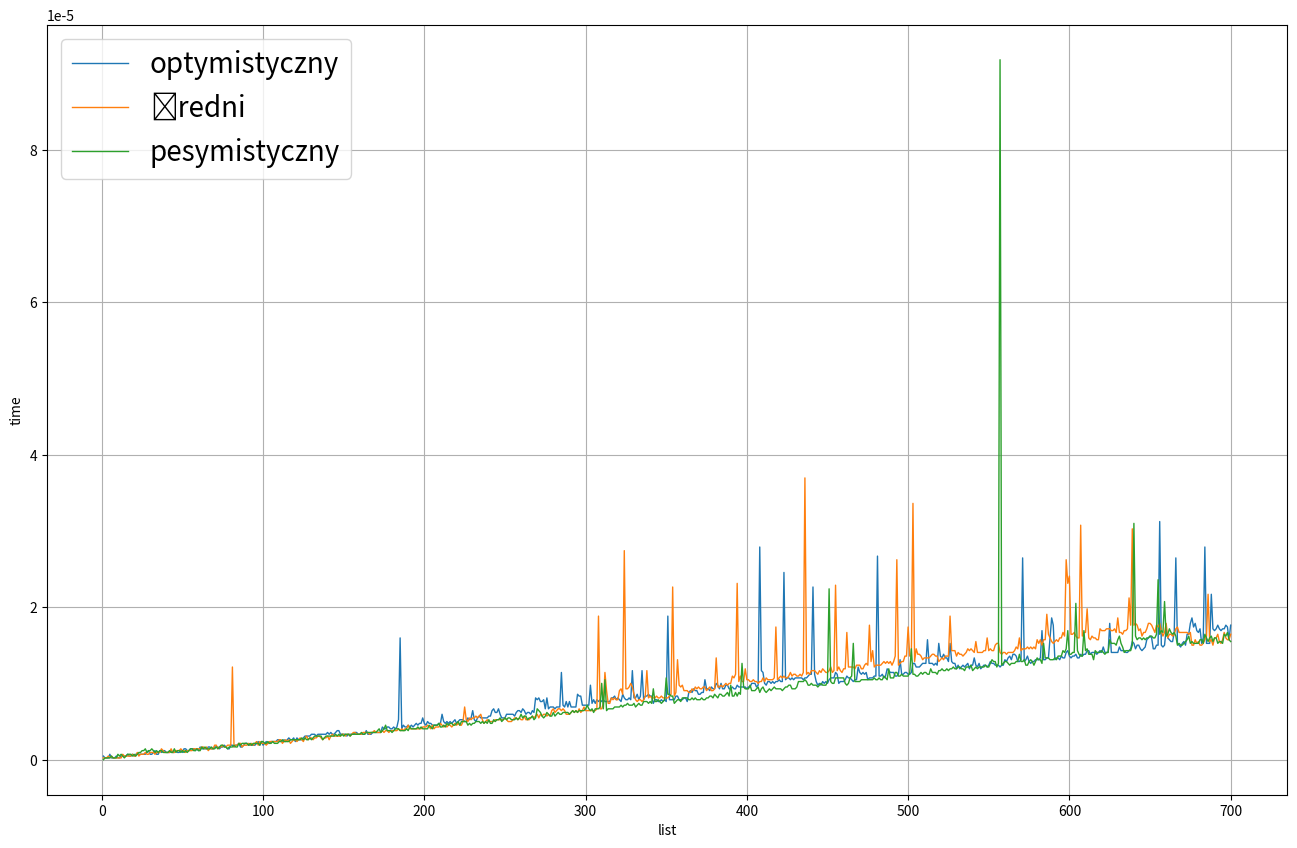

Python code for this plot:
import time
import matplotlib.pyplot as plt
from matplotlib.pyplot import figure
import random


def liniowe_while(lista, szukany_el):
    n = len(lista)
    i = 0
    while i < n:
        if lista[i] == szukany_el:
            return i
        i += 1
    return None


def generuj_liste(przypadek="sredni"):
    """Generuje liste w zaleznosci od wybranego przypadku"""

    if przypadek == "optymistyczny":
        nowalista = list(range(0, 700))
    elif przypadek == "pesymistyczny":
        nowalista = list(range(0, 700))
        nowalista.reverse()
    elif przypadek == "sredni":
        nowalista = []
        for _ in range(0, 700):
            nowalista.append(random.randint(-10000, 10000))
    return nowalista


def generuj_osie(lista):
    """Mierzy czas i zwraca osie dla wykresow"""
    x = []
    y = []

    for j in range(1, len(lista) + 1):
        for _ in range(0, 10):
            start = time.time()
            liniowe_while(lista[0:j], 3123123)
            end = time.time()
        x.append(j)
        y.append(end - start)
    return x, y


def rysuj_wykres(osie):
    """Indywidualny wykres dla wybranego przypadku"""

    figure(figsize=(16, 10))
    plt.plot(osie[0], osie[1], linewidth=1.0)
    plt.xlabel('list')
    plt.ylabel('time')
    plt.grid(True)
    plt.show()


# wygenerowana_lista = generuj_liste("optymistyczny")
# print(wygenerowana_lista)
# xy = generuj_osie(wygenerowana_lista)
# rysuj_wykres(xy)


def wykres_polaczony():
    """Wykres dla trzech roznych przypadkow"""

    wygenerowana_lista1 = generuj_liste("optymistyczny")
    print(wygenerowana_lista1)
    xy1 = generuj_osie(wygenerowana_lista1)

    wygenerowana_lista2 = generuj_liste("sredni")
    print(wygenerowana_lista2)
    xy2 = generuj_osie(wygenerowana_lista2)

    wygenerowana_lista3 = generuj_liste("pesymistyczny")
    print(wygenerowana_lista3)
    xy3 = generuj_osie(wygenerowana_lista3)

    figure(figsize=(16, 10))
    plt.plot(xy1[0], xy1[1], linewidth=1.0, label='optymistyczny')
    plt.plot(xy2[0], xy2[1], linewidth=1.0, label='średni')
    plt.plot(xy3[0], xy3[1], linewidth=1.0, label='pesymistyczny')
    plt.xlabel('list')
    plt.ylabel('time')
    plt.grid(True)
    plt.legend(prop={"size": 20})
    plt.show()


wykres_polaczony()
